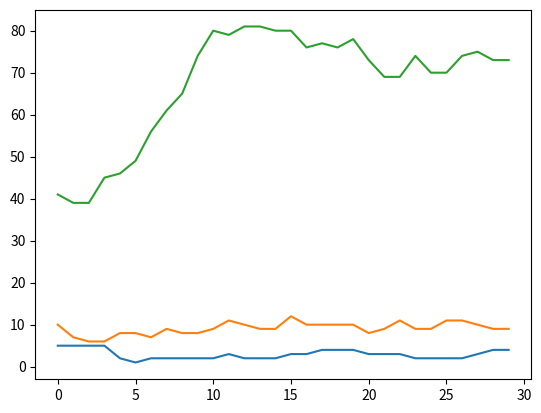

Recreate this plot in Python.
##Python Assignment question No.3

# Copyright 2017, 2013, 2011 Pearson Education, Inc., W.F. Punch & R.J.Enbody
"""Predator-Prey Simulation
   four classes are defined: animal, predator, prey, and island
   where island is where the simulation is taking place,
   i.e. where the predator and prey interact (live).
   A list of predators and prey are instantiated, and
   then their breeding, eating, and dying are simulted.
"""
import random
import time
#import pylab  # replaced by:
import matplotlib.pyplot as plt


class Island (object):
    """Island
       n X n grid where zero value indicates not occupied."""
    #Problem 3 part 3-updating constructors parameter to include -> count_humans
    def __init__(self, n: int, prey_count: int = 0, predator_count: int = 0, count_humans: int = 0) -> None:
        '''Initialize grid to all 0's, then fill with animals
        '''
        # print(n,prey_count,predator_count)
        self.grid_size = n
        self.grid = []
        for i in range(n):
            row = [0]*n    # row is a list of n zeros
            self.grid.append(row)
        self.init_animals(prey_count, predator_count, count_humans)

    #Problem 3 part 3-updating constructors parameter to include -> count_humans
    def init_animals(self, prey_count: int, predator_count: int, count_humans: int) -> None:
        ''' Put some initial animals on the island
        '''
        count = 0
        # while loop continues until prey_count unoccupied positions are found
        while count < prey_count:
            x = random.randint(0,self.grid_size-1)
            y = random.randint(0,self.grid_size-1)
            if not self.animal(x,y):
                new_prey=Prey(island=self,x=x,y=y)
                count += 1
                self.register(new_prey)
        count = 0
        # same while loop but for predator_count
        while count < predator_count:
            x = random.randint(0,self.grid_size-1)
            y = random.randint(0,self.grid_size-1)
            if not self.animal(x,y):
                new_predator=Predator(island=self,x=x,y=y)
                count += 1
                self.register(new_predator)

                # Problem 3 - Initialize humans
        count = 0
        # same while loop but for count_humans
        while count < count_humans:

            x = random.randint(0, self.grid_size - 1)
            y = random.randint(0, self.grid_size - 1)

            if not self.animal(x, y):
                new_human = Human(island=self, x=x, y=y)
                count += 1
                self.register(new_human)

    def clear_all_moved_flags(self):
        ''' Animals have a moved flag to indicated they moved this turn.
        Clear that so we can do the next turn
        '''
        for x in range(self.grid_size):
            for y in range(self.grid_size):
                if self.grid[x][y]:
                    self.grid[x][y].clear_moved_flag()
        
    def size(self):
        '''Return size of the island: one dimension.
        '''
        return self.grid_size

    def register(self,animal):
        '''Register animal with island, i.e. put it at the 
        animal's coordinates
        '''
        x = animal.x
        y = animal.y
        self.grid[x][y] = animal

    def remove(self,animal):
        '''Remove animal from island.'''
        x = animal.x
        y = animal.y
        self.grid[x][y] = 0

    def animal(self,x,y):
        '''Return animal at location (x,y)'''
        if 0 <= x < self.grid_size and 0 <= y < self.grid_size:
            return self.grid[x][y]
        else:
            return -1  # outside island boundary

    def __str__(self):
        '''String representation for printing.
           (0,0) will be in the lower left corner.
        '''
        s = ""
        for j in range(self.grid_size-1,-1,-1):  # print row size-1 first
            for i in range(self.grid_size):      # each row starts at 0
                if not self.grid[i][j]:
                    # print a '.' for an empty space
                    s+= "{:<2s}".format('.' + "  ")
                else:
                    s+= "{:<2s}".format((str(self.grid[i][j])) + "  ")
            s+="\n"
        return s

    def count_prey(self):
        ''' count all the prey on the island'''
        count = 0
        for x in range(self.grid_size):
            for y in range(self.grid_size):
                animal = self.animal(x,y)
                if animal:
                    if isinstance(animal,Prey):
                        count+=1
        return count

    def count_predators(self):
        ''' count all the predators on the island'''
        count = 0
        for x in range(self.grid_size):
            for y in range(self.grid_size):
                animal = self.animal(x,y)
                if animal:
                    if isinstance(animal,Predator):
                        count+=1
        return count

    #Problem 3 part 4-Counting the number of humans on the island
    def count_humans(self) -> int:
        """
        Counts the number of Human objects on the island
        """
        #same as count_prey and count_predators but for humans
        count = 0
        for x in range(self.grid_size):
            for y in range(self.grid_size):
                animal = self.animal(x, y)
                if animal:
                    if isinstance(animal, Human):
                        count += 1

        return count

class Animal(object):
    def __init__(self, island, x=0, y=0, s="A"):
        '''Initialize the animal's and their positions
        '''
        self.island = island
        self.name = s
        self.x = x
        self.y = y
        self.moved=False
            
    def position(self):
        '''Return coordinates of current position.
        '''
        return self.x, self.y

    def __str__(self):
        return self.name
    
    def check_grid(self,type_looking_for=int):
        ''' Look in the 8 directions from the animal's location
        and return the first location that presently has an object
        of the specified type. Return 0 if no such location exists
        '''
        # neighbor offsets
        offset = [(-1,1),(0,1),(1,1),(-1,0),(1,0),(-1,-1),(0,-1),(1,-1)] 
        result = 0
        for i in range(len(offset)):
            x = self.x + offset[i][0]  # neighboring coordinates
            y = self.y + offset[i][1]
            if not 0 <= x < self.island.size() or \
               not 0 <= y < self.island.size():
                continue
            if type(self.island.animal(x,y))==type_looking_for:
                result=(x,y)
                break
        return result

    def move(self):
        '''Move to an open, neighboring position '''
        if not self.moved:
            location = self.check_grid(int)
            if location:
                # print('Move, {}, from {},{} to {},{}'.format( \
                #       type(self),self.x,self.y,location[0],location[1]))
                self.island.remove(self)   # remove from current spot
                self.x = location[0]       # new coordinates
                self.y = location[1]
                self.island.register(self) # register new coordinates
                self.moved=True
    def breed(self):
        ''' Breed a new Animal.If there is room in one of the 8 locations
        place the new Prey there. Otherwise you have to wait.
        '''
        if self.breed_clock <= 0:
            location = self.check_grid(int)
            if location:
                self.breed_clock = self.breed_time
                # print('Breeding Prey {},{}'.format(self.x,self.y))
                the_class = self.__class__
                new_animal = the_class(self.island,x=location[0],y=location[1])
                self.island.register(new_animal)

    def clear_moved_flag(self):
        self.moved=False

class Prey(Animal):
    def __init__(self, island, x=0,y=0,s="O"):
        Animal.__init__(self,island,x,y,s)
        self.breed_clock = self.breed_time
        # print('Init Prey {},{}, breed:{}'.format(self.x, self.y,self.breed_clock))
           
    def clock_tick(self):
        '''Prey only updates its local breed clock
        '''
        self.breed_clock -= 1
        # print('Tick Prey {},{}, breed:{}'.format(self.x,self.y,self.breed_clock))

class Predator(Animal):
    def __init__(self, island, x=0,y=0,s="X"):
        Animal.__init__(self,island,x,y,s)
        self.starve_clock = self.starve_time
        self.breed_clock = self.breed_time
        # print('Init Predator {},{}, starve:{}, breed:{}'.format( \
        #       self.x,self.y,self.starve_clock,self.breed_clock))

    def clock_tick(self):
        ''' Predator updates both breeding and starving
        '''
        self.breed_clock -= 1
        self.starve_clock -= 1
        # print('Tick, Predator at {},{} starve:{}, breed:{}'.format( \
        #       self.x,self.y,self.starve_clock,self.breed_clock))
        if self.starve_clock <= 0:
            # print('Death, Predator at {},{}'.format(self.x,self.y))
            self.island.remove(self)

    def eat(self):
        ''' Predator looks for one of the 8 locations with Prey. If found
        moves to that location, updates the starve clock, removes the Prey
        '''
        if not self.moved:
            location = self.check_grid(Prey)
            if location:
                # print('Eating: pred at {},{}, prey at {},{}'.format( \
                #       self.x,self.y,location[0],location[1]))
                self.island.remove(self.island.animal(location[0],location[1]))
                self.island.remove(self)
                self.x=location[0]
                self.y=location[1]
                self.island.register(self)
                self.starve_clock=self.starve_time
                self.moved=True

#Problem 3 part 1-Creating Human class
class Human(Animal):

    def __init__(self, island: Island, x: int = 0, y: int = 0, s: str = "H") -> None:

        Animal.__init__(self, island, x, y, s)

        self.hunt_clock = self.hunt_time
        self.starve_clock = self.starve_time
        self.breed_clock = self.breed_time

    #Problem 3 part 2 - Human clock tick
    def clock_tick(self) -> None:
        #updating hunting, breeding, and starvation clocks for the human
        self.hunt_clock -= 1
        self.breed_clock -= 1
        self.starve_clock -= 1
        #Removes the human from the island when its starvation clock reaches 0.
        if self.starve_clock <= 0:
            self.island.remove(self)

                # Problem 3 - Human hunting method
    def hunt(self) -> None:
        """A Human object eats Predator objects periodically. Every Human.hunt_time clock ticks (starting
        with the Human object’s creation time), if a Predator is in a neighboring cell (using check_grid()),
        the Human will move to its cell and remove the Predator from the island, in the same way Predators
        eat Prey objects"""
        #condition to check grid when human has not movied or when the hunt clock is less than or equal to 0
        if not self.moved and self.hunt_clock <= 0:

            location = self.check_grid(Predator)
            #condition to check the location is not empty, 
            #if not then remove the predator from the island and update the human's position and reset the hunt clock
            if location:
                self.island.remove(self.island.animal(location[0], location[1]))

                self.island.remove(self)

                self.x = location[0]
                self.y = location[1]

                self.island.register(self)
                #human has successfully eaten a predator, so its starvation timer starts over
                self.starve_clock = self.starve_time
                self.moved = True

            self.hunt_clock = self.hunt_time

###########################################
#Problem 3 part 5 - main function update to include humans
def main(predator_breed_time: int = 6, predator_starve_time: int = 3, initial_predators: int = 10, prey_breed_time: int = 3,
         initial_prey: int = 50, size: int = 10, ticks: int = 300, human_hunt_time: int = 3, human_starve_time: int = 6, human_breed_time: int = 8, initial_humans: int = 5) -> None:
    ''' main simulation. Sets defaults, runs event loop, plots at the end
    '''
    # initialization values
    Predator.breed_time = predator_breed_time
    Predator.starve_time = predator_starve_time
    Prey.breed_time = prey_breed_time
    #new - initialization values for humans
    Human.hunt_time = human_hunt_time
    Human.starve_time = human_starve_time
    Human.breed_time = human_breed_time

    # for graphing
    predator_list=[]
    prey_list=[]

    #new-for graphing humans
    human_list = []

    # make an island, updating to include initial_humans parameter
    isle = Island(size,initial_prey, initial_predators, initial_humans)
    print(isle)

    #Stop the simulation only when all three populations converge to constant values or after a maximum of 1000 time unit
    if ticks > 1000:
        ticks = 1000

    stable_ticks = 0
    # event loop. 
    # For all the ticks, for every x,y location.
    # If there is an animal there, try eat, move, breed and clock_tick
    for i in range(ticks):
        # important to clear all the moved flags!
        isle.clear_all_moved_flags()
        for x in range(size):
            for y in range(size):
                animal = isle.animal(x,y)
                if animal:
                    if isinstance(animal,Predator):
                        animal.eat()
                    #updating to include human
                    elif isinstance(animal, Human):
                        animal.hunt()
                    animal.move()
                    animal.breed()
                    animal.clock_tick()

        # record info for display, plotting
        prey_count = isle.count_prey()
        predator_count = isle.count_predators()
        #update to include human count
        human_count = isle.count_humans()

        prey_list.append(prey_count)
        predator_list.append(predator_count)
        #update to include human list
        human_list.append(human_count)

        #condition statement to check if all three populations are constant
        if len(prey_list) > 1:
            if (prey_list[-1] == prey_list[-2] and
                predator_list[-1] == predator_list[-2] and
                human_list[-1] == human_list[-2]):

                print("All populations are constant.")
                break
        # print out every 10th cycle, see what's going on
        if not i%10:
            #updated to include human count
            print(prey_count, predator_count, human_count)
        # print the island, hold at the end of each cycle to get a look
        # print('*'*20)
        # print(isle)
        # ans = input("Return to continue")

    #updated to get final island and human plotted
    print("Final Island:")
    print(isle)

    #updated to include human list in the plot
    plt.plot(human_list, label='Humans')
    plt.plot(predator_list)
    plt.plot(prey_list)
    plt.show()

#test main function
if __name__ == "__main__":
    main()

#if __name__ == "__main__":
    #main(initial_humans=5, human_starve_time=12, human_breed_time=4)
